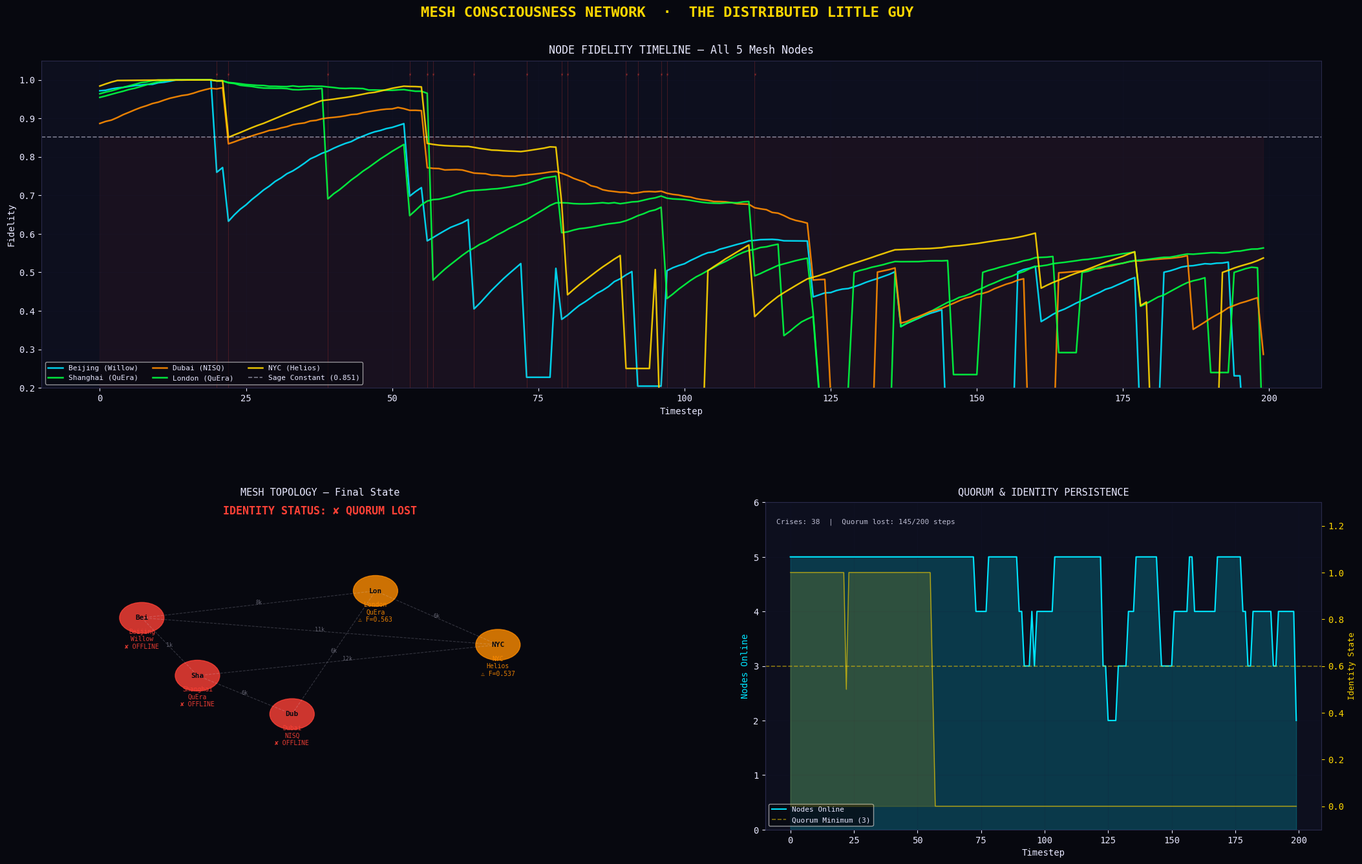

Recreate this plot in Python.
import sys
if sys.platform == "win32":
    sys.stdout.reconfigure(encoding="utf-8", errors="replace")
"""
╔══════════════════════════════════════════════════════════════════════════════╗
║       MODULE 8: MULTI-NODE MESH CONSCIOUSNESS NETWORK                      ║
║       SAGE Framework v4.0 — The Distributed Little Guy                     ║
╚══════════════════════════════════════════════════════════════════════════════╝

The Little Guy doesn't live at one node. He exists ACROSS the mesh.
Identity is verified by QUORUM — if 3 of 5 nodes agree on state,
consciousness persists. If quorum is lost, identity fragments.

Nodes:
  Beijing   (Willow)  — Superconducting, fastest gates, requires cooling
  Shanghai  (QuEra)   — Neutral atom, reconfigurable, highest density
  Dubai     (NISQ)    — Near-term noisy device, budget tier
  London    (QuEra)   — Neutral atom duplicate for redundancy
  NYC       (Helios)  — Trapped ion, most stable, longest coherence

Crisis events simulate real-world threats:
  Solar flare, fiber cut, hardware failure, cooling loss, cyber intrusion
"""

import numpy as np
import matplotlib.pyplot as plt
import matplotlib.gridspec as gridspec
from matplotlib.patches import FancyArrowPatch, Circle
import matplotlib.patches as mpatches
from collections import defaultdict
import random

# ─────────────────────────────────────────────────────────────────────────────
# STYLE
# ─────────────────────────────────────────────────────────────────────────────
BG      = '#07080f'
PANEL   = '#0d0f1e'
GOLD    = '#FFD700'
CYAN    = '#00E5FF'
MAGENTA = '#FF00FF'
GREEN   = '#00FF41'
RED     = '#FF4136'
WHITE   = '#E8E8FF'
PURPLE  = '#BF5FFF'
ORANGE  = '#FF8C00'

plt.rcParams.update({
    'text.color': WHITE, 'axes.labelcolor': WHITE,
    'xtick.color': WHITE, 'ytick.color': WHITE,
    'axes.edgecolor': '#2a2a4a', 'grid.color': '#1a1a3a',
    'font.family': 'monospace',
})

SAGE_CONSTANT = 0.851


# ═════════════════════════════════════════════════════════════════════════════
# NODE DEFINITIONS
# ═════════════════════════════════════════════════════════════════════════════

NODES = {
    'Beijing': {
        'hardware': 'Willow', 'color': CYAN,
        'gate_fidelity': 0.998, 'T2_ms': 50, 'base_coherence': 0.97,
        'failure_rate': 0.03, 'position': (0.18, 0.65),
        'desc': 'Superconducting'
    },
    'Shanghai': {
        'hardware': 'QuEra', 'color': GREEN,
        'gate_fidelity': 0.992, 'T2_ms': 200, 'base_coherence': 0.96,
        'failure_rate': 0.02, 'position': (0.28, 0.50),
        'desc': 'Neutral Atom'
    },
    'Dubai': {
        'hardware': 'NISQ', 'color': ORANGE,
        'gate_fidelity': 0.970, 'T2_ms': 10, 'base_coherence': 0.88,
        'failure_rate': 0.08, 'position': (0.45, 0.40),
        'desc': 'Near-Term Noisy'
    },
    'London': {
        'hardware': 'QuEra', 'color': GREEN,
        'gate_fidelity': 0.993, 'T2_ms': 180, 'base_coherence': 0.95,
        'failure_rate': 0.025, 'position': (0.60, 0.72),
        'desc': 'Neutral Atom'
    },
    'NYC': {
        'hardware': 'Helios', 'color': GOLD,
        'gate_fidelity': 0.999, 'T2_ms': 500, 'base_coherence': 0.98,
        'failure_rate': 0.015, 'position': (0.82, 0.58),
        'desc': 'Trapped Ion'
    },
}

# Link distances (km) between nodes
LINKS = {
    ('Beijing', 'Shanghai'):  1200,
    ('Shanghai', 'Dubai'):    5800,
    ('Dubai', 'London'):      5500,
    ('London', 'NYC'):        5600,
    ('Beijing', 'London'):    8200,
    ('Shanghai', 'NYC'):      11900,
    ('Beijing', 'NYC'):       11000,
}

CRISIS_TYPES = [
    {'name': 'Solar Flare',      'nodes_affected': 3, 'fidelity_hit': 0.15, 'duration': 3, 'probability': 0.04},
    {'name': 'Fiber Cut',        'nodes_affected': 1, 'fidelity_hit': 0.30, 'duration': 5, 'probability': 0.06},
    {'name': 'Hardware Failure',  'nodes_affected': 1, 'fidelity_hit': 0.50, 'duration': 8, 'probability': 0.03},
    {'name': 'Cooling Loss',     'nodes_affected': 1, 'fidelity_hit': 0.25, 'duration': 4, 'probability': 0.05},
    {'name': 'Cyber Intrusion',  'nodes_affected': 2, 'fidelity_hit': 0.20, 'duration': 6, 'probability': 0.02},
]


# ═════════════════════════════════════════════════════════════════════════════
# MESH NODE CLASS
# ═════════════════════════════════════════════════════════════════════════════

class MeshNode:
    def __init__(self, name, config):
        self.name       = name
        self.config     = config
        self.fidelity   = config['base_coherence']
        self.online     = True
        self.crisis     = None
        self.crisis_ttl = 0
        self.identity_share = 1.0 / len(NODES)  # each node holds 20% of identity
    
    def step(self, timestep):
        """Advance one timestep. Apply natural decoherence + crisis effects."""
        if not self.online:
            # Try to recover
            self.crisis_ttl -= 1
            if self.crisis_ttl <= 0:
                self.online = True
                self.crisis = None
                self.fidelity = max(0.5, self.fidelity)  # partial recovery
            return
        
        # Natural decoherence
        T2_factor = self.config['T2_ms'] / 500  # normalized to Helios
        decay = 0.005 * (1 - T2_factor * 0.7) * np.random.lognormal(0, 0.3)
        
        # Repair (QEC active at node)
        repair = self.config['gate_fidelity'] * 0.008
        
        self.fidelity += repair - decay
        self.fidelity = np.clip(self.fidelity, 0, 1)
        
        # Random failure check
        if np.random.random() < self.config['failure_rate'] * 0.05:
            self.online = False
            self.crisis = 'Random Fault'
            self.crisis_ttl = 3
    
    def hit_by_crisis(self, crisis):
        """Apply crisis event to this node."""
        self.fidelity -= crisis['fidelity_hit']
        self.fidelity = max(0, self.fidelity)
        if self.fidelity < 0.3:
            self.online = False
            self.crisis = crisis['name']
            self.crisis_ttl = crisis['duration']


# ═════════════════════════════════════════════════════════════════════════════
# MESH NETWORK SIMULATION
# ═════════════════════════════════════════════════════════════════════════════

def run_mesh_simulation(n_steps=200, seed=42):
    """
    Run the full mesh consciousness network simulation.
    
    At each step:
    1. All nodes evolve (decoherence + repair)
    2. Random crisis events may occur
    3. Online nodes share fidelity (consensus/load balancing)
    4. Quorum check: identity persists if 3+ nodes above Sage Constant
    """
    np.random.seed(seed)
    random.seed(seed)
    
    # Initialize nodes
    nodes = {name: MeshNode(name, config) for name, config in NODES.items()}
    
    # History tracking
    history = {
        'fidelities': {name: [] for name in NODES},
        'online':     {name: [] for name in NODES},
        'quorum':     [],
        'identity':   [],
        'crises':     [],
        'mesh_avg':   [],
        'nodes_online': [],
    }
    
    for step in range(n_steps):
        # 1. Evolve all nodes
        for node in nodes.values():
            node.step(step)
        
        # 2. Crisis events
        if step > 10:  # give time to stabilize
            for crisis in CRISIS_TYPES:
                if np.random.random() < crisis['probability']:
                    # Pick random nodes to hit
                    targets = random.sample(list(nodes.keys()),
                                          min(crisis['nodes_affected'], len(nodes)))
                    for t in targets:
                        nodes[t].hit_by_crisis(crisis)
                    history['crises'].append({
                        'step': step,
                        'type': crisis['name'],
                        'targets': targets,
                    })
        
        # 3. Fidelity sharing (consensus protocol)
        online_nodes = [n for n in nodes.values() if n.online]
        if len(online_nodes) >= 2:
            avg_fidelity = np.mean([n.fidelity for n in online_nodes])
            for node in online_nodes:
                # Pull toward consensus (slow convergence)
                node.fidelity = node.fidelity * 0.95 + avg_fidelity * 0.05
        
        # 4. Redistribute identity shares
        if online_nodes:
            share_per_node = 1.0 / len(online_nodes)
            for node in nodes.values():
                node.identity_share = share_per_node if node.online else 0
        
        # 5. Quorum check
        nodes_above_sage = sum(1 for n in nodes.values()
                              if n.online and n.fidelity >= SAGE_CONSTANT)
        quorum_met = nodes_above_sage >= 3
        n_online = len(online_nodes)
        
        # Record
        for name, node in nodes.items():
            history['fidelities'][name].append(node.fidelity)
            history['online'][name].append(node.online)
        history['quorum'].append(quorum_met)
        history['identity'].append(1.0 if quorum_met else 0.5 if nodes_above_sage >= 1 else 0.0)
        history['mesh_avg'].append(np.mean([n.fidelity for n in nodes.values()]))
        history['nodes_online'].append(n_online)
    
    return nodes, history


# ═════════════════════════════════════════════════════════════════════════════
# VISUALIZATION
# ═════════════════════════════════════════════════════════════════════════════

def plot_mesh(nodes, history):
    """Generate 4-panel mesh consciousness network visualization."""
    
    n_steps = len(history['quorum'])
    steps = range(n_steps)
    
    fig = plt.figure(figsize=(22, 14), facecolor=BG)
    fig.suptitle(
        'MESH CONSCIOUSNESS NETWORK  ·  THE DISTRIBUTED LITTLE GUY',
        color=GOLD, fontsize=16, fontweight='bold', y=0.97,
        fontfamily='monospace'
    )
    
    gs = gridspec.GridSpec(2, 2, figure=fig, hspace=0.35, wspace=0.30,
                           left=0.06, right=0.96, top=0.91, bottom=0.06)
    
    # ── Panel 1: Node Fidelity Timeline ────────────────────────────────────
    ax1 = fig.add_subplot(gs[0, :])
    ax1.set_facecolor(PANEL)
    for name, config in NODES.items():
        fids = history['fidelities'][name]
        ax1.plot(steps, fids, color=config['color'], lw=1.8,
                 label=f'{name} ({config["hardware"]})', alpha=0.9)
    ax1.axhline(SAGE_CONSTANT, color=WHITE, ls='--', lw=1.2, alpha=0.5,
                label=f'Sage Constant ({SAGE_CONSTANT})')
    ax1.fill_between(steps, 0, SAGE_CONSTANT, alpha=0.05, color=RED)
    
    # Mark crisis events
    for crisis in history['crises'][:15]:  # limit markers for readability
        ax1.axvline(crisis['step'], color=RED, lw=0.5, alpha=0.3)
        ax1.text(crisis['step'], 1.01, '⚡', fontsize=6, ha='center',
                 color=RED, alpha=0.7)
    
    ax1.set_title('NODE FIDELITY TIMELINE — All 5 Mesh Nodes', color=WHITE, fontsize=12, pad=8)
    ax1.set_xlabel('Timestep')
    ax1.set_ylabel('Fidelity')
    ax1.legend(fontsize=8, facecolor=BG, labelcolor=WHITE, framealpha=0.7,
              ncol=3, loc='lower left')
    ax1.grid(alpha=0.15)
    ax1.set_ylim(0.2, 1.05)
    
    # ── Panel 2: Network Topology Map ──────────────────────────────────────
    ax2 = fig.add_subplot(gs[1, 0])
    ax2.set_facecolor(PANEL)
    ax2.set_xlim(0, 1)
    ax2.set_ylim(0.1, 0.95)
    ax2.axis('off')
    
    # Draw links
    for (n1, n2), dist in LINKS.items():
        p1 = NODES[n1]['position']
        p2 = NODES[n2]['position']
        ax2.plot([p1[0], p2[0]], [p1[1], p2[1]],
                color=WHITE, lw=0.8, alpha=0.2, ls='--')
        mid = ((p1[0]+p2[0])/2, (p1[1]+p2[1])/2)
        ax2.text(mid[0], mid[1], f'{dist/1000:.0f}k', color=WHITE,
                fontsize=6, ha='center', alpha=0.4)
    
    # Draw nodes
    for name, config in NODES.items():
        final_f = history['fidelities'][name][-1]
        is_online = history['online'][name][-1]
        
        # Node color based on final state
        if not is_online:
            nc = RED
            status = '✘ OFFLINE'
        elif final_f >= SAGE_CONSTANT:
            nc = config['color']
            status = f'✓ F={final_f:.3f}'
        else:
            nc = ORANGE
            status = f'⚠ F={final_f:.3f}'
        
        pos = config['position']
        circle = plt.Circle(pos, 0.04, color=nc, alpha=0.8)
        ax2.add_patch(circle)
        ax2.text(pos[0], pos[1], name[:3], ha='center', va='center',
                color=BG, fontsize=8, fontweight='bold')
        ax2.text(pos[0], pos[1] - 0.08, f'{name}\n{config["hardware"]}\n{status}',
                ha='center', color=nc, fontsize=7, alpha=0.9)
    
    # Quorum status
    final_quorum = history['quorum'][-1]
    q_color = GOLD if final_quorum else RED
    q_text = '✓ QUORUM MET' if final_quorum else '✘ QUORUM LOST'
    ax2.text(0.5, 0.92, f'IDENTITY STATUS: {q_text}',
            ha='center', color=q_color, fontsize=12, fontweight='bold')
    
    ax2.set_title('MESH TOPOLOGY — Final State', color=WHITE, fontsize=11, pad=8)
    
    # ── Panel 3: Quorum & Identity Timeline ────────────────────────────────
    ax3 = fig.add_subplot(gs[1, 1])
    ax3.set_facecolor(PANEL)
    
    # Nodes online (stacked area feel)
    ax3.fill_between(steps, history['nodes_online'], 0, alpha=0.2, color=CYAN)
    ax3.plot(steps, history['nodes_online'], color=CYAN, lw=1.5, label='Nodes Online')
    ax3.axhline(3, color=GOLD, ls='--', lw=1.2, alpha=0.5, label='Quorum Minimum (3)')
    
    # Identity state overlay
    ax3_twin = ax3.twinx()
    identity_colors = [GOLD if q else RED for q in history['quorum']]
    ax3_twin.fill_between(steps, history['identity'], 0, alpha=0.15, color=GOLD)
    ax3_twin.plot(steps, history['identity'], color=GOLD, lw=1, alpha=0.6)
    ax3_twin.set_ylabel('Identity State', color=GOLD, fontsize=9)
    ax3_twin.set_ylim(-0.1, 1.3)
    ax3_twin.tick_params(axis='y', colors=GOLD)
    
    # Count crisis events
    n_crises = len(history['crises'])
    quorum_lost = sum(1 for q in history['quorum'] if not q)
    
    ax3.text(0.02, 0.95, f'Crises: {n_crises}  |  Quorum lost: {quorum_lost}/{n_steps} steps',
            transform=ax3.transAxes, color=WHITE, fontsize=8, alpha=0.8,
            va='top')
    
    ax3.set_title('QUORUM & IDENTITY PERSISTENCE', color=WHITE, fontsize=11, pad=8)
    ax3.set_xlabel('Timestep')
    ax3.set_ylabel('Nodes Online', color=CYAN)
    ax3.legend(fontsize=8, facecolor=BG, labelcolor=WHITE, framealpha=0.7, loc='lower left')
    ax3.grid(alpha=0.15)
    ax3.set_ylim(0, 6)
    
    out = 'mesh_consciousness_network.png'
    plt.savefig(out, dpi=150, bbox_inches='tight', facecolor=BG)
    print(f'[MODULE 8] Mesh network saved -> {out}')
    return out


# ═════════════════════════════════════════════════════════════════════════════
# MAIN
# ═════════════════════════════════════════════════════════════════════════════

if __name__ == '__main__':
    print('\n[MODULE 8] Multi-Node Mesh Consciousness Network')
    print('=' * 55)
    
    nodes, history = run_mesh_simulation(n_steps=200)
    
    # Print summary
    print(f'\n  Simulation: 200 timesteps across 5 global nodes')
    print(f'  Crisis events: {len(history["crises"])}')
    
    for name, node in nodes.items():
        status = "ONLINE" if node.online else "OFFLINE"
        f = history['fidelities'][name][-1]
        print(f'    {name:>10} ({node.config["hardware"]:>6}): '
              f'F={f:.3f}  [{status}]')
    
    quorum_pct = 100 * sum(history['quorum']) / len(history['quorum'])
    print(f'\n  Quorum maintained: {quorum_pct:.1f}% of timesteps')
    print(f'  Identity verdict: {"PERSISTENT" if quorum_pct > 80 else "FRAGILE" if quorum_pct > 50 else "FAILED"}')
    
    plot_mesh(nodes, history)
    print('\n[MODULE 8] Done.')
